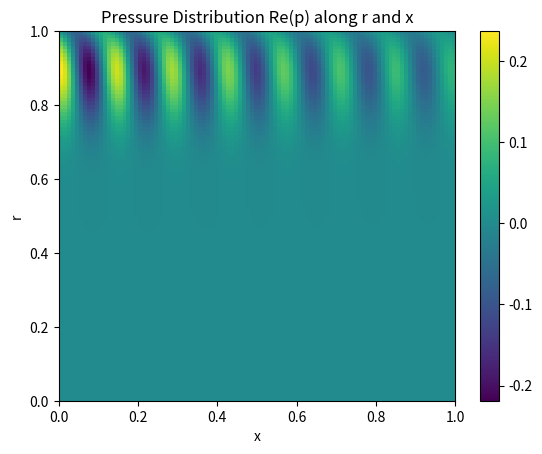

The matplotlib source for this figure:
# 文献 ：On the prediction of far-field fan noise attenuation due to liners
#       considering uniform and shear flows
import numpy as np
from scipy.special import jv, jvp
from scipy.optimize import fsolve
from scipy.integrate import quad

# 参数
m = 24          # 模态阶数
k = 31.0        # 波数
# M = -0.5         # 马赫数 Ref[3]
M = 0.5         # 马赫数 Ref[1][2]
# Z = 3 - 0.5j    # 复阻抗 Ref[3]
Z = 2 + 0.6j    # 复阻抗 Ref[1][2]
# delta = 0.02    # 边界层厚度
delta = 0.0002    # 边界层厚度
a=1.0          # 管道半径
# 流速剖面,Ref[1],Ref[3]都是这个形式
def u0(r, delta):
    return M * (np.tanh((1 - r) / delta) + (1 - r) * (1 - np.tanh(1 / delta)) * ((1 + np.tanh(1 / delta)) / delta + r + (1 + r)))
#ref[2]中的速度剖面
def u01(r, delta):
    return M * (
        np.tanh((1 - r) / delta)
        + (1 - r)
        * (1 - np.tanh(1 / delta))
        * ((1 + np.tanh(1 / delta)) / delta * r + (1 + r))
    )
# 计算 δI0 和 δI1
def integrand_i0(r, kmn, delta):
    return 1 - ((k - u0(r, delta) * kmn)**2) / ((k - M * kmn)**2)

def integrand_i1(r, kmn, delta):
    return 1 - ((k - M * kmn)**2) / ((k - u0(r, delta) * kmn)**2)

def delta_I0(kmn, delta):
    return 0.0 if delta==0.0 else  quad(integrand_i0, 0, a, args=(kmn, delta))[0]

def delta_I1(kmn, delta):
    return 0.0 if delta==0.0 else quad(integrand_i1, 0, a, args=(kmn, delta))[0]

# 非线性方程
def equation(kmn):
    kmn = kmn[0] + 1j * kmn[1]
    alpha_squared = (k - M * kmn)**2 - kmn**2
    if alpha_squared.real < 0:
        pass
        print("alpha_squared.real < 0")
        # return [1e6, 1e6]
    alpha = np.sqrt(alpha_squared)
    delta_i0 = delta_I0(kmn, delta)
    delta_i1 = delta_I1(kmn, delta)
    lhs = 1j * k * Z * (1 - (kmn**2 + m**2) * delta * delta_i1 * jv(m, alpha) / (alpha * jvp(m, alpha)))
    # 公式22中除数中有kmn,但是交叉验证后为alpha,(见A well-posed boundary condition for acoustic liners in
    # straight ducts with flow文中公式8下面的公式，同除以alphaJ‘),并且下面为jvp，上面为jv
    print("delta_i0:", delta_i0)
    print("delta_i1:", delta_i1)
    rhs = (k - M * kmn)**2 * (jv(m, alpha) / (alpha * jvp(m, alpha)) - delta * delta_i0)
    res = lhs - rhs
    return [res.real, res.imag]

# 初值
k0 = k / (1 + M)  # 均匀流近似
# initial_guess = [k0, 0.1]
# initial_guess = [7.2278,-2.4025]

# 下面两个ref[2]中的kmn都作为初值，都能得到与初始值相近的解
initial_guess = [-44.2 ,1.1] # ref[2] figure 1a
# initial_guess = [-17.6 ,- 21.0] # ref[2] figure 1c

# 求解
sol = fsolve(equation, initial_guess)
print("sol:", sol)
kmn_solution = sol[0] + 1j * sol[1]
alpha_solution = np.sqrt((k - M * kmn_solution)**2 - kmn_solution**2)


print(f"公式(23)解得：")
print(f"k_mn = {kmn_solution:.4f}")
print(f"α = {alpha_solution:.4f}")
# 验证
alpha = alpha_solution

delta_i0 = delta_I0(kmn_solution, delta)
delta_i1 = delta_I1(kmn_solution, delta)
lhs = 1j * k * Z * (1 - (kmn_solution**2 + m**2) * delta * delta_i1 * jv(m, alpha) / (alpha * jvp(m, alpha)))
# 
rhs = (k - M * kmn_solution)**2 * (jv(m, alpha) / (alpha * jvp(m, alpha)) - delta * delta_i0)
print("LHS:", lhs)
print("RHS:", rhs)
print("残差:", lhs - rhs)

Amn=1.0

# 给出沿着r与x方向上的压力分部
r=np.linspace(0,a,100)
x=np.linspace(0,1,100)
# z
p=Amn*jv(m,alpha_solution*(a-r[:,np.newaxis]))*np.exp(1j*kmn_solution*x[np.newaxis,:])
import matplotlib.pyplot as plt
plt.imshow(np.real(p),extent=[0,1,0,a],aspect='auto')
plt.colorbar()
plt.title('Pressure Distribution Re(p) along r and x')
plt.xlabel('x')
plt.ylabel('r')
plt.show()